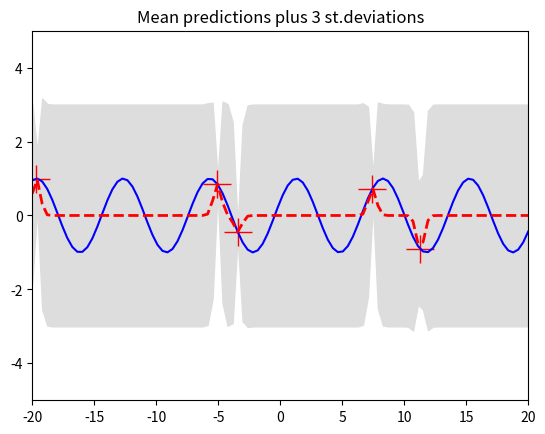
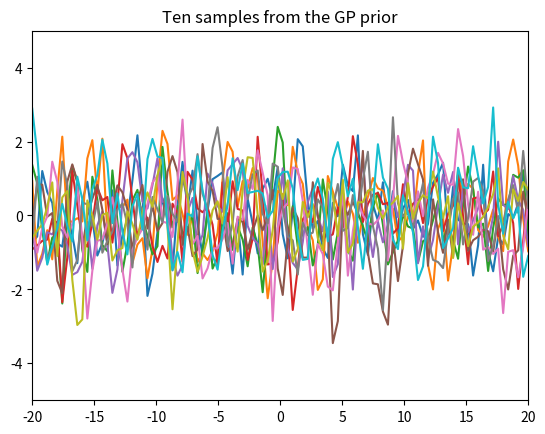
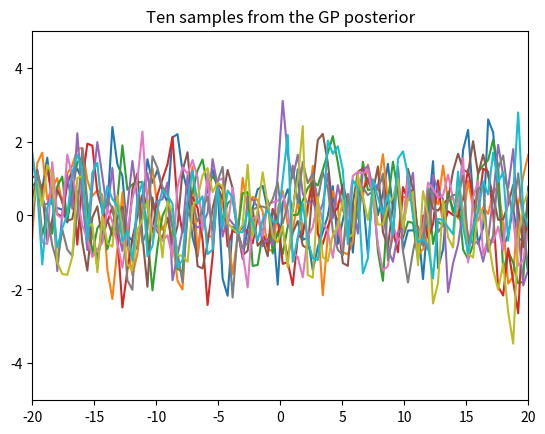

Here is the Python script that generated these plots, in order: (Note: this script raises an exception after producing the figures.)
""" Code for simple GP regression. It assumes a zero mean GP Prior. Kernel parameter optimization is performed using gradient ascend and active learning based on GP is implemented """

from __future__ import division
import numpy as np
import matplotlib.pyplot as pl

# This is the true unknown function we are trying to approximate
f = lambda x: np.sin(0.9*x+ 0.4).flatten()
# f = lambda x: (0.25*(x**2) - 0.1*(x**3) + x).flatten()

# Define the kernel
def kernel(a, b,l=0.1):
    """ GP squared exponential kernel """
    # Same as RBF kernel
    sqdist = np.sum(a**2,1).reshape(-1,1) + np.sum(b**2,1) - 2*np.dot(a, b.T)
    return np.exp(-.5 * (1/l) * sqdist)

# Function for find the best kernel parameter
def gradient_ascend_for_kernel_parameters(X,y,kernelParameter = 0.1):
    iterations = 2000
    K = kernel(X, X, kernelParameter)
    n = K.shape[0]
    K = K + 1e-6*np.eye(n)
    n = K.shape[0]
    step_length = 0.001
    sqdist = np.sum(X**2,1).reshape(-1,1) + np.sum(X**2,1) - 2*np.dot(X, X.T)

    for i in range(0,iterations):
        dKdl = 0.5 * (K- 1e-6*np.eye(n))* sqdist/kernelParameter**2 
        L = np.linalg.cholesky(K) 
        L_inverse =  np.linalg.inv(L)
        K_inverse = np.dot(L_inverse.T,L_inverse)
        alpha  = np.dot(K_inverse,y).reshape(-1,1)
        A = np.dot(alpha,alpha.T) - K_inverse
        B = np.dot(A,dKdl)
        gradient = 0.5 * np.sum(np.diag(B),0)
        l = kernelParameter + step_length*gradient
        if l < 1e-2:
            l = 1e-2
        if l > 100:
            l = 100
        K = kernel(X, X, l) + 1e-6*np.eye(n)
        kernelParameter = l

    print(f"iteration {i + 1}: kernelParameter = {kernelParameter}")
    return kernelParameter    

    
""" To draw samples from the posterior distribution"""

d = 1
N = 5         # number of training points.
n = 100         # number of test points.
sy = 0.001    # noise variance.
span = 20

# Sample some input points and noisy versions of the function evaluated at
# these points. 
X = np.random.uniform(-span, span, size=(N,d))
y = f(X) + sy*np.random.randn(N)

kernelParameter = gradient_ascend_for_kernel_parameters(X,y)
K = kernel(X, X,kernelParameter)
K = K + sy*np.eye(N)
# noicy gaussian process, variance s at each data point observation, they are independent on each other.
L = np.linalg.cholesky(K)  

# points we're going to make predictions at.
Xtest = np.linspace(-span, span, n).reshape(-1,1) 
Lk = np.linalg.solve(L, kernel(X, Xtest,kernelParameter))  
# here we calculate kx*.T L^-T, solve x for Lx = y, get L^-1 y, then take the dot product.
mu = np.dot(Lk.T, np.linalg.solve(L, y))    
# compute the variance at our test points.
# calculate k**
K_ = kernel(Xtest, Xtest,kernelParameter)          
s2 = np.diag(K_) - np.sum(Lk**2, axis=0)    
# this is the standard deviation.
s = np.sqrt(s2)                             

# PLOTS:
pl.figure(1)
pl.clf()
pl.plot(X, y, 'r+', ms=20)
pl.plot(Xtest, f(Xtest), 'b-')
pl.gca().fill_between(Xtest.flat, mu-3*s, mu+3*s, color="#dddddd")
print(f"mu {mu.shape} Xtest {Xtest.shape} X {X.shape} y {y.shape}")
pl.plot(np.block(Xtest), np.block(mu.reshape((-1,1))).flat, 'r--', lw=2)
pl.savefig('predictive.png', bbox_inches='tight')
pl.title('Mean predictions plus 3 st.deviations')
pl.axis([-span, span, -5, 5])

# draw samples from the prior at our test points.
L = np.linalg.cholesky(K_ + 1e-6*np.eye(n))
f_prior = np.dot(L, np.random.normal(size=(n,10)))
# this is due to the fact that every multivariate gaussian distribution can be written as X = AZ + mu, Z is a vector of n independent standard normal distribution, and A A.T = K, now L is a perfect A, so we can first sample from Z then do linear transformation to obtain X.
pl.figure(2)
pl.clf()
pl.plot(Xtest, f_prior)
pl.title('Ten samples from the GP prior')
pl.axis([-span, span, -5, 5])
pl.savefig('prior.png', bbox_inches='tight')

# draw samples from the posterior at our test points.
L = np.linalg.cholesky(K_ + 1e-6*np.eye(n) - np.dot(Lk.T, Lk))
f_post = mu.reshape(-1,1) + np.dot(L, np.random.normal(size=(n,10)))
pl.figure(3)
pl.clf()
pl.plot(Xtest, f_post)
pl.title('Ten samples from the GP posterior')
pl.axis([-span, span, -5, 5])
pl.savefig('post.png', bbox_inches='tight')

pl.show()

""" Bayesian optimization (Active learning) based on GP """
# find the best point x_next to query
# define utility function to trade off exploration and exploitation  U = mu(x) + C sigma(x)
C = 10
step = 0.1
limit = int(input("how many points to query:"))
L = np.linalg.cholesky(K)  
for point in range(0,limit):
    x_next = np.random.uniform(span, -span, size=(1,d))
    L_inverse =  np.linalg.inv(L)
    K_inverse = np.dot(L_inverse.T,L_inverse)
    for t in range(0,1000):
        X_diff = X - x_next
        k_x_star = kernel(X,x_next,kernelParameter)
        n_points = X.shape[0]
        dummy =  np.zeros((n_points,n_points))
        np.fill_diagonal(dummy,k_x_star)
        J_dk_x_star_dx_T = np.dot(X_diff.T,dummy)
        grad = np.dot(np.dot(J_dk_x_star_dx_T,K_inverse),y.reshape((-1,1))-2*C*k_x_star)        
        x_next = x_next + step*grad

    if x_next > span:
        x_next = span - np.random.uniform(0,span,size=(1,1))
    if x_next < -span:
        x_next = -span + np.random.uniform(0,span,size=(1,1))
    
    print(f"best next point {x_next}")
    y_next = f(np.array(x_next)) + sy*np.random.randn(1)
    X = np.block([[X],[x_next]])
    y = np.block([[y.reshape(-1,1)],[y_next]])  
    
# Here for each time we query a new point, the kernel 
# parameter is reoptimized, therefore, we have to recalculate the kernel
    if n_points%1 == 0:
        kernelParameter = gradient_ascend_for_kernel_parameters(X,y)

    K = kernel(X, X,kernelParameter)
    K = K +  sy*np.eye(n_points+1)
    L = np.linalg.cholesky(K)  

    Xtest = np.linspace(-span, span, n).reshape(-1,1) 
    # compute the mean at our test points.   
    Lk = np.linalg.solve(L, kernel(X, Xtest,kernelParameter))   
    mu = np.dot(Lk.T, np.linalg.solve(L, y))    

    K_ = kernel(Xtest, Xtest,kernelParameter)                   
    s2 = np.diag(K_) - np.sum(Lk**2, axis=0)    
    s = np.sqrt(s2).reshape(-1,1)
            
    # draw samples from the posterior at our test points after reaching the limit number of queries.
    pl.figure(point)
    pl.clf()
    pl.plot(X, y, 'r+', ms=20)
    pl.plot(Xtest, f(Xtest), 'b-')
    pl.gca().fill_between(Xtest.flat, (mu-3*s).flat, (mu+3*s).flat, color="#dddddd")
    pl.plot(Xtest, mu, 'r--', lw=2)
    pl.title('Mean predictions plus 3 st.deviations') 
    pl.axis([-span, span, -5, 5])
    pl.show()
    
# Next steps: check if it works for higher dimensional data, and use PSO instead of gradient ascend to optimize the parameter 
# （I assume PSO to be better, since gradient ascend is essentially a greedy algorithm on a non convex surface, and can easily stuck at local minima）.





